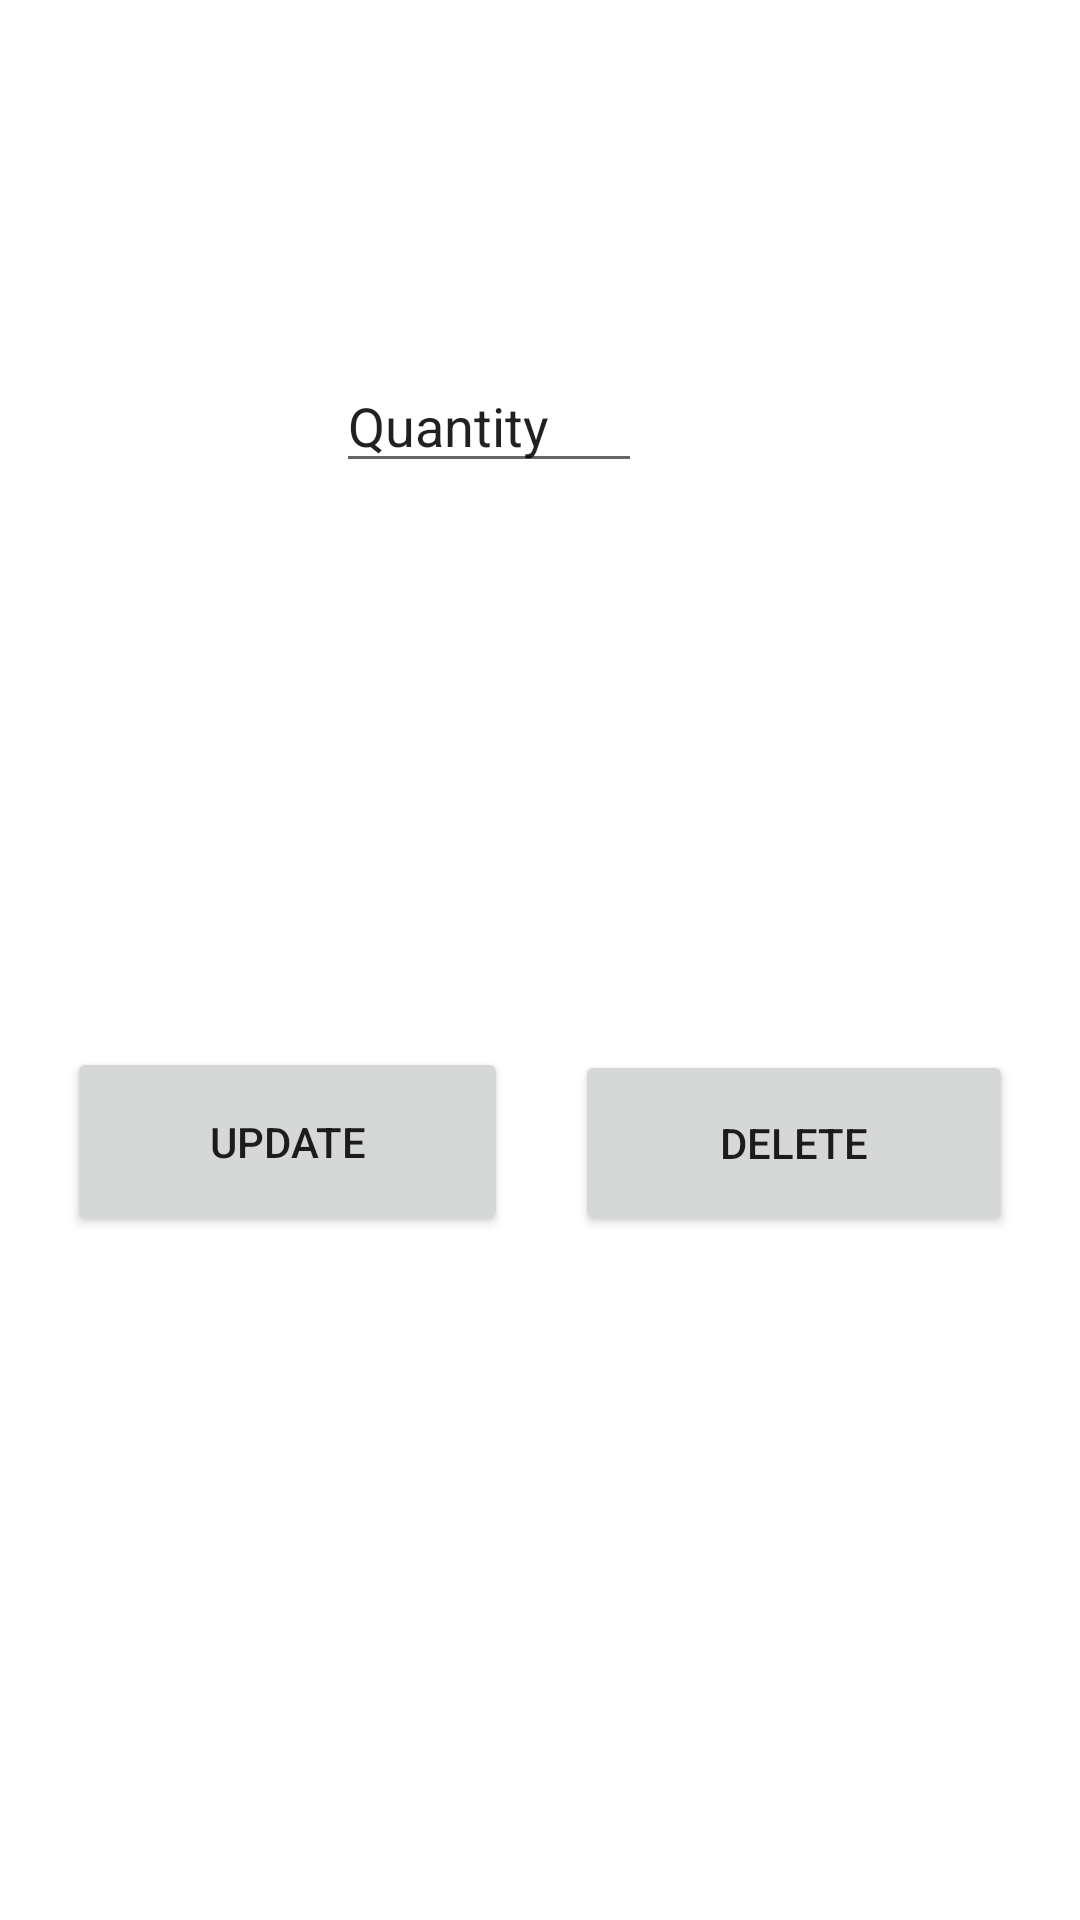

This screen was rendered from an Android layout file. Write that file and the resources it references.
<!-- AndroidManifest.xml: application theme Theme.KingConstruction -->
<!-- res/layout/activity_vendor_cart.xml -->
<?xml version="1.0" encoding="utf-8"?>
<androidx.constraintlayout.widget.ConstraintLayout
        xmlns:android="http://schemas.android.com/apk/res/android"
        xmlns:tools="http://schemas.android.com/tools"
        xmlns:app="http://schemas.android.com/apk/res-auto"
        android:layout_width="match_parent"
        android:layout_height="match_parent"
        android:background="@drawable/background"
        tools:context=".VendorCart">

    <TextView
            android:id="@+id/productPrice"
            android:layout_width="199dp"
            android:layout_height="54dp"
            android:layout_marginBottom="84dp"
            android:layout_marginEnd="8dp"
            android:layout_marginStart="8dp"
            app:layout_constraintBottom_toTopOf="@+id/productQuantity"
            app:layout_constraintEnd_toEndOf="parent"
            app:layout_constraintStart_toStartOf="parent" app:layout_constraintHorizontal_bias="0.392"
            android:text="Price"/>
    <EditText
            android:id="@+id/productQuantity"
            android:layout_width="102dp"
            android:layout_height="wrap_content"
            android:layout_marginBottom="188dp"
            android:layout_marginEnd="8dp"
            android:layout_marginStart="8dp"
            android:ems="10"
            android:inputType="number"
            app:layout_constraintBottom_toTopOf="@+id/updateButton"
            app:layout_constraintEnd_toEndOf="parent"
            app:layout_constraintStart_toStartOf="parent" app:layout_constraintHorizontal_bias="0.43"
            android:text="Quantity"/>
    <Button
            android:id="@+id/deleteButton"
            android:layout_width="146dp"
            android:layout_height="62dp"
            app:layout_constraintBottom_toBottomOf="@+id/updateButton"
            app:layout_constraintEnd_toEndOf="parent"
            app:layout_constraintHorizontal_bias="0.5"
            app:layout_constraintStart_toEndOf="@+id/updateButton" android:text="Delete"/>

    <Button
            android:id="@+id/updateButton"
            android:layout_width="147dp"
            android:layout_height="63dp"
            app:layout_constraintBottom_toBottomOf="parent"
            app:layout_constraintEnd_toStartOf="@+id/deleteButton"
            app:layout_constraintHorizontal_bias="0.5"
            app:layout_constraintStart_toStartOf="parent" android:layout_marginBottom="228dp" android:text="Update"/>

</androidx.constraintlayout.widget.ConstraintLayout>
<!-- resources referenced by this layout -->
<resources>
  <style name="Theme.KingConstruction" parent="Theme.MaterialComponents.DayNight.DarkActionBar">
          
          <item name="colorPrimary">@color/purple_500</item>
          <item name="colorPrimaryVariant">@color/purple_700</item>
          <item name="colorOnPrimary">@color/white</item>
          
          <item name="colorSecondary">@color/teal_200</item>
          <item name="colorSecondaryVariant">@color/teal_700</item>
          <item name="colorOnSecondary">@color/black</item>
          
          <item name="android:statusBarColor" tools:targetApi="l">?attr/colorPrimaryVariant</item>
          
      </style>
  <!-- not gathered from this repository: default colours our renderer supplied (Android Studio template values) -->
  <color name="purple_500">#FF6200EE</color>
  <color name="purple_700">#FF3700B3</color>
  <color name="teal_200">#FF03DAC5</color>
  <color name="teal_700">#FF018786</color>
  <color name="black">#FF000000</color>
  <color name="white">#FFFFFFFF</color>
</resources>
